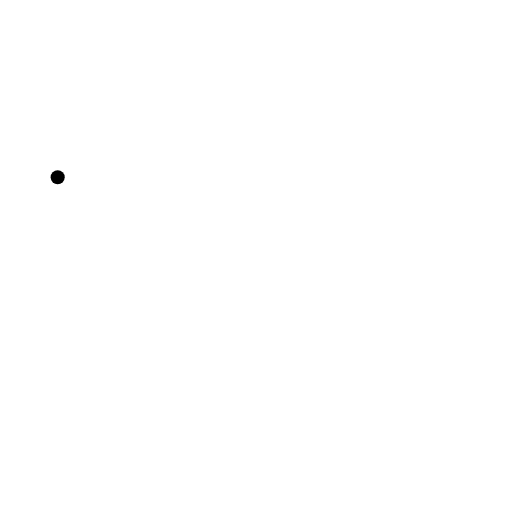
t = 0.00 s
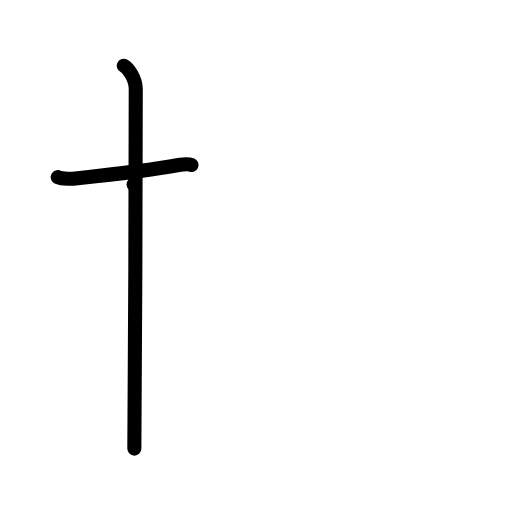
t = 2.00 s
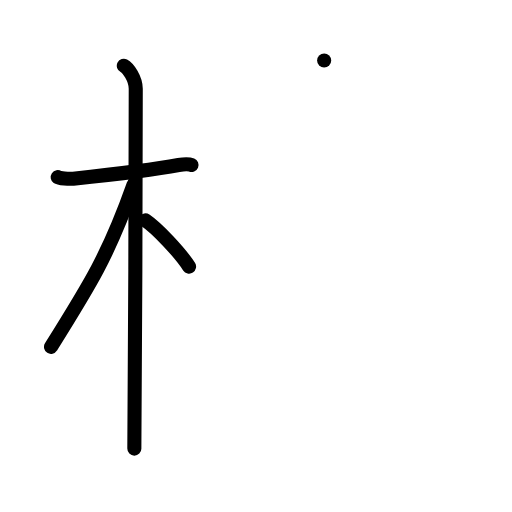
t = 4.00 s
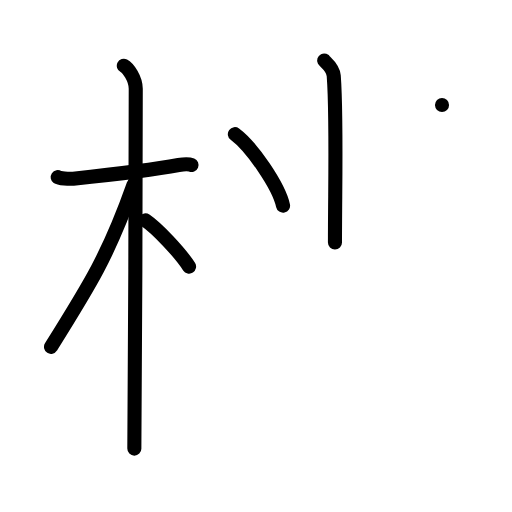
t = 6.00 s
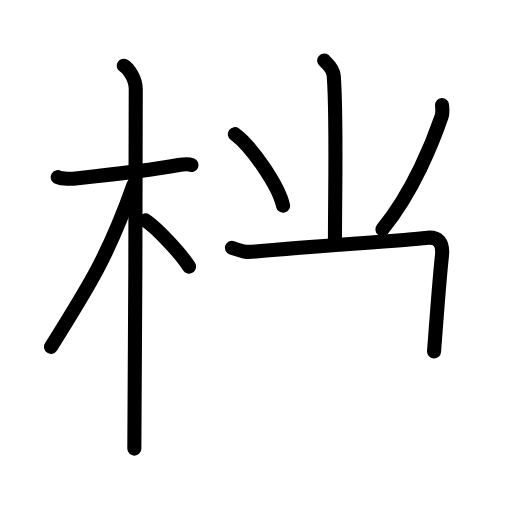
t = 7.88 s
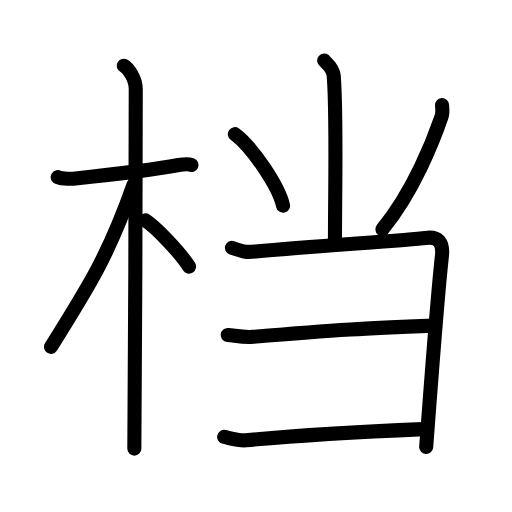
t = 10.00 s

The animated SVG that drew these frames (rendered in a browser with its animation timeline set to each time). Animation: 29 SMIL elements (animate=29); one cycle of 10.00 s.

<?xml version="1.0" encoding="UTF-8"?>
<!--
AniKanjiVG is licensed by CC-BY-SA Paul C. Sommerhoff (https://bitbucket.org/sommerhoff/anikanjivg).
AniKanjiVG uses KanjiVG which is licensed by CC-BY-SA Ulrich Apel (http://kanjivg.tagaini.net).
See also http://creativecommons.org/licenses/by-sa/3.0/
-->
<svg xmlns:kvg='http://kanjivg.tagaini.net' xmlns='http://www.w3.org/2000/svg' width='109' height='109' viewBox='0 0 109 109' style='fill:none;stroke:#000000;stroke-width:3;stroke-linecap:round;stroke-linejoin:round;' id="kvg:kanji_06863"><g id="kvg:06863" kvg:element="档"><g id="kvg:06863-g1" kvg:element="木" kvg:position="left" kvg:radical="general"><path id="kvg:06863-s1" kvg:type="㇐" d="M12.28,37.72c0.35,0.24,2.39,0.41,3.31,0.31c3.94-0.41,16.12-1.71,22.45-2.91c0.92-0.17,2.15-0.24,2.73,0"><animate attributeName="d" begin="0.0s" dur="0.3333333333333333s" from="M12.28,37.72C12.28,37.72,12.28,37.72,12.28,37.72" to="M12.28,37.72c0.35,0.24,2.39,0.41,3.31,0.31" />
<animate attributeName="d" begin="0.3333333333333333s" dur="0.3333333333333333s" from="M12.28,37.72c0.35,0.24,2.39,0.41,3.31,0.31c0,0,0,0,0,0,0" to="M12.28,37.72c0.35,0.24,2.39,0.41,3.31,0.31c3.94-0.41,16.12-1.71,22.45-2.91" />
<animate attributeName="d" begin="0.6666666666666666s" dur="0.3333333333333333s" from="M12.28,37.72c0.35,0.24,2.39,0.41,3.31,0.31c3.94-0.41,16.12-1.71,22.45-2.91c0,0,0,0,0,0,0" to="M12.28,37.72c0.35,0.24,2.39,0.41,3.31,0.31c3.94-0.41,16.12-1.71,22.45-2.91c0.92-0.17,2.15-0.24,2.73,0" />
</path>
<path id="kvg:06863-s2" kvg:type="㇑" d="M26.36,14c0.91,0.47,2.54,2.75,2.54,4.92c0,0.95-0.12,70.75-0.3,76.58"><animate attributeName="d" begin="1.0s" dur="0.5s" from="M26.36,14C26.36,14,26.36,14,26.36,14" to="M26.36,14c0.91,0.47,2.54,2.75,2.54,4.92" />
<animate attributeName="d" begin="1.5s" dur="0.5s" from="M26.36,14c0.91,0.47,2.54,2.75,2.54,4.92c0,0,0,0,0,0,0" to="M26.36,14c0.91,0.47,2.54,2.75,2.54,4.92c0,0.95-0.12,70.75-0.3,76.58" />
<animate attributeName="d" begin="0s" dur="1.0s" from="M-100,-100" to="M-100,-100" />
</path>
<path id="kvg:06863-s3" kvg:type="㇒" d="M28.44,39.28c-5.33,15.04-9.33,21.4-17.58,34.56"><animate attributeName="d" begin="2.0s" dur="1.0s" from="M28.44,39.28C28.44,39.28,28.44,39.28,28.44,39.28" to="M28.44,39.28c-5.33,15.04-9.33,21.4-17.58,34.56" />
<animate attributeName="d" begin="0s" dur="2.0s" from="M-100,-100" to="M-100,-100" />
</path>
<path id="kvg:06863-s4" kvg:type="㇔/㇏" d="M30.97,46.9c2.37,1.59,7.28,6.76,9.28,9.85"><animate attributeName="d" begin="3.0s" dur="1.0s" from="M30.97,46.9C30.97,46.9,30.97,46.9,30.97,46.9" to="M30.97,46.9c2.37,1.59,7.28,6.76,9.28,9.85" />
<animate attributeName="d" begin="0s" dur="3.0s" from="M-100,-100" to="M-100,-100" />
</path>
</g>
<g id="kvg:06863-g2" kvg:element="当" kvg:position="right"><g id="kvg:06863-g3" kvg:element="⺌" kvg:variant="true" kvg:original="小" kvg:position="top"><path id="kvg:06863-s5" kvg:type="㇑" d="M69.01,12.87c0.14,0.28,1.91,1.48,2.04,3.28c0.66,8.64,0.26,23.97,0.26,35.46"><animate attributeName="d" begin="4.0s" dur="0.5s" from="M69.01,12.87C69.01,12.87,69.01,12.87,69.01,12.87" to="M69.01,12.87c0.14,0.28,1.91,1.48,2.04,3.28" />
<animate attributeName="d" begin="4.5s" dur="0.5s" from="M69.01,12.87c0.14,0.28,1.91,1.48,2.04,3.28c0,0,0,0,0,0,0" to="M69.01,12.87c0.14,0.28,1.91,1.48,2.04,3.28c0.66,8.64,0.26,23.97,0.26,35.46" />
<animate attributeName="d" begin="0s" dur="4.0s" from="M-100,-100" to="M-100,-100" />
</path>
<path id="kvg:06863-s6" kvg:type="㇔" d="M50,28.55c3.62,2.69,9.35,11.06,10.26,15.24"><animate attributeName="d" begin="5.0s" dur="1.0s" from="M50,28.55C50,28.55,50,28.55,50,28.55" to="M50,28.55c3.62,2.69,9.35,11.06,10.26,15.24" />
<animate attributeName="d" begin="0s" dur="5.0s" from="M-100,-100" to="M-100,-100" />
</path>
<path id="kvg:06863-s7" kvg:type="㇒" d="M94.1,22.36c0.04,0.6,0.21,1.58-0.07,2.41C92.25,30,88,40.75,81.41,48.82"><animate attributeName="d" begin="6.0s" dur="0.5s" from="M94.1,22.36C94.1,22.36,94.1,22.36,94.1,22.36" to="M94.1,22.36c0.04,0.6,0.21,1.58-0.07,2.41" />
<animate attributeName="d" begin="6.5s" dur="0.5s" from="M94.1,22.36c0.04,0.6,0.21,1.58-0.07,2.41c0,0,0,0,0,0,0" to="M94.1,22.36c0.04,0.6,0.21,1.58-0.07,2.41C92.25,30,88,40.75,81.41,48.82" />
<animate attributeName="d" begin="0s" dur="6.0s" from="M-100,-100" to="M-100,-100" />
</path>
</g>
<g id="kvg:06863-g4" kvg:element="⺕" kvg:variant="true" kvg:original="彑" kvg:position="bottom"><path id="kvg:06863-s8" kvg:type="㇕" d="M49.38,52.76c2.93,0.97,3.1,0.95,5.03,0.77c13.27-1.19,32.54-2.39,36.19-2.88c2.71-0.36,3.8,0.95,3.48,3.83c-1.1,10.02-2.52,29.81-3.35,40.66"><animate attributeName="d" begin="7.0s" dur="0.25s" from="M49.38,52.76C49.38,52.76,49.38,52.76,49.38,52.76" to="M49.38,52.76c2.93,0.97,3.1,0.95,5.03,0.77" />
<animate attributeName="d" begin="7.25s" dur="0.25s" from="M49.38,52.76c2.93,0.97,3.1,0.95,5.03,0.77c0,0,0,0,0,0,0" to="M49.38,52.76c2.93,0.97,3.1,0.95,5.03,0.77c13.27-1.19,32.54-2.39,36.19-2.88" />
<animate attributeName="d" begin="7.5s" dur="0.25s" from="M49.38,52.76c2.93,0.97,3.1,0.95,5.03,0.77c13.27-1.19,32.54-2.39,36.19-2.88c0,0,0,0,0,0,0" to="M49.38,52.76c2.93,0.97,3.1,0.95,5.03,0.77c13.27-1.19,32.54-2.39,36.19-2.88c2.71-0.36,3.8,0.95,3.48,3.83" />
<animate attributeName="d" begin="7.75s" dur="0.25s" from="M49.38,52.76c2.93,0.97,3.1,0.95,5.03,0.77c13.27-1.19,32.54-2.39,36.19-2.88c2.71-0.36,3.8,0.95,3.48,3.83c0,0,0,0,0,0,0" to="M49.38,52.76c2.93,0.97,3.1,0.95,5.03,0.77c13.27-1.19,32.54-2.39,36.19-2.88c2.71-0.36,3.8,0.95,3.48,3.83c-1.1,10.02-2.52,29.81-3.35,40.66" />
<animate attributeName="d" begin="0s" dur="7.0s" from="M-100,-100" to="M-100,-100" />
</path>
<path id="kvg:06863-s9" kvg:type="㇐c" d="M48.48,71.31c1.88,0.19,3.36,0.56,5.45,0.39c18.22-1.55,24.08-1.81,38.54-2.38"><animate attributeName="d" begin="8.0s" dur="0.5s" from="M48.48,71.31C48.48,71.31,48.48,71.31,48.48,71.31" to="M48.48,71.31c1.88,0.19,3.36,0.56,5.45,0.39" />
<animate attributeName="d" begin="8.5s" dur="0.5s" from="M48.48,71.31c1.88,0.19,3.36,0.56,5.45,0.39c0,0,0,0,0,0,0" to="M48.48,71.31c1.88,0.19,3.36,0.56,5.45,0.39c18.22-1.55,24.08-1.81,38.54-2.38" />
<animate attributeName="d" begin="0s" dur="8.0s" from="M-100,-100" to="M-100,-100" />
</path>
<path id="kvg:06863-s10" kvg:type="㇐c" d="M47.72,93.01c1.15,0.24,3.23,0.86,4.6,0.72c12.65-1.21,26.35-1.89,37.85-2.38"><animate attributeName="d" begin="9.0s" dur="0.5s" from="M47.72,93.01C47.72,93.01,47.72,93.01,47.72,93.01" to="M47.72,93.01c1.15,0.24,3.23,0.86,4.6,0.72" />
<animate attributeName="d" begin="9.5s" dur="0.5s" from="M47.72,93.01c1.15,0.24,3.23,0.86,4.6,0.72c0,0,0,0,0,0,0" to="M47.72,93.01c1.15,0.24,3.23,0.86,4.6,0.72c12.65-1.21,26.35-1.89,37.85-2.38" />
<animate attributeName="d" begin="0s" dur="9.0s" from="M-100,-100" to="M-100,-100" />
</path>
</g>
</g>
</g>
</svg>
